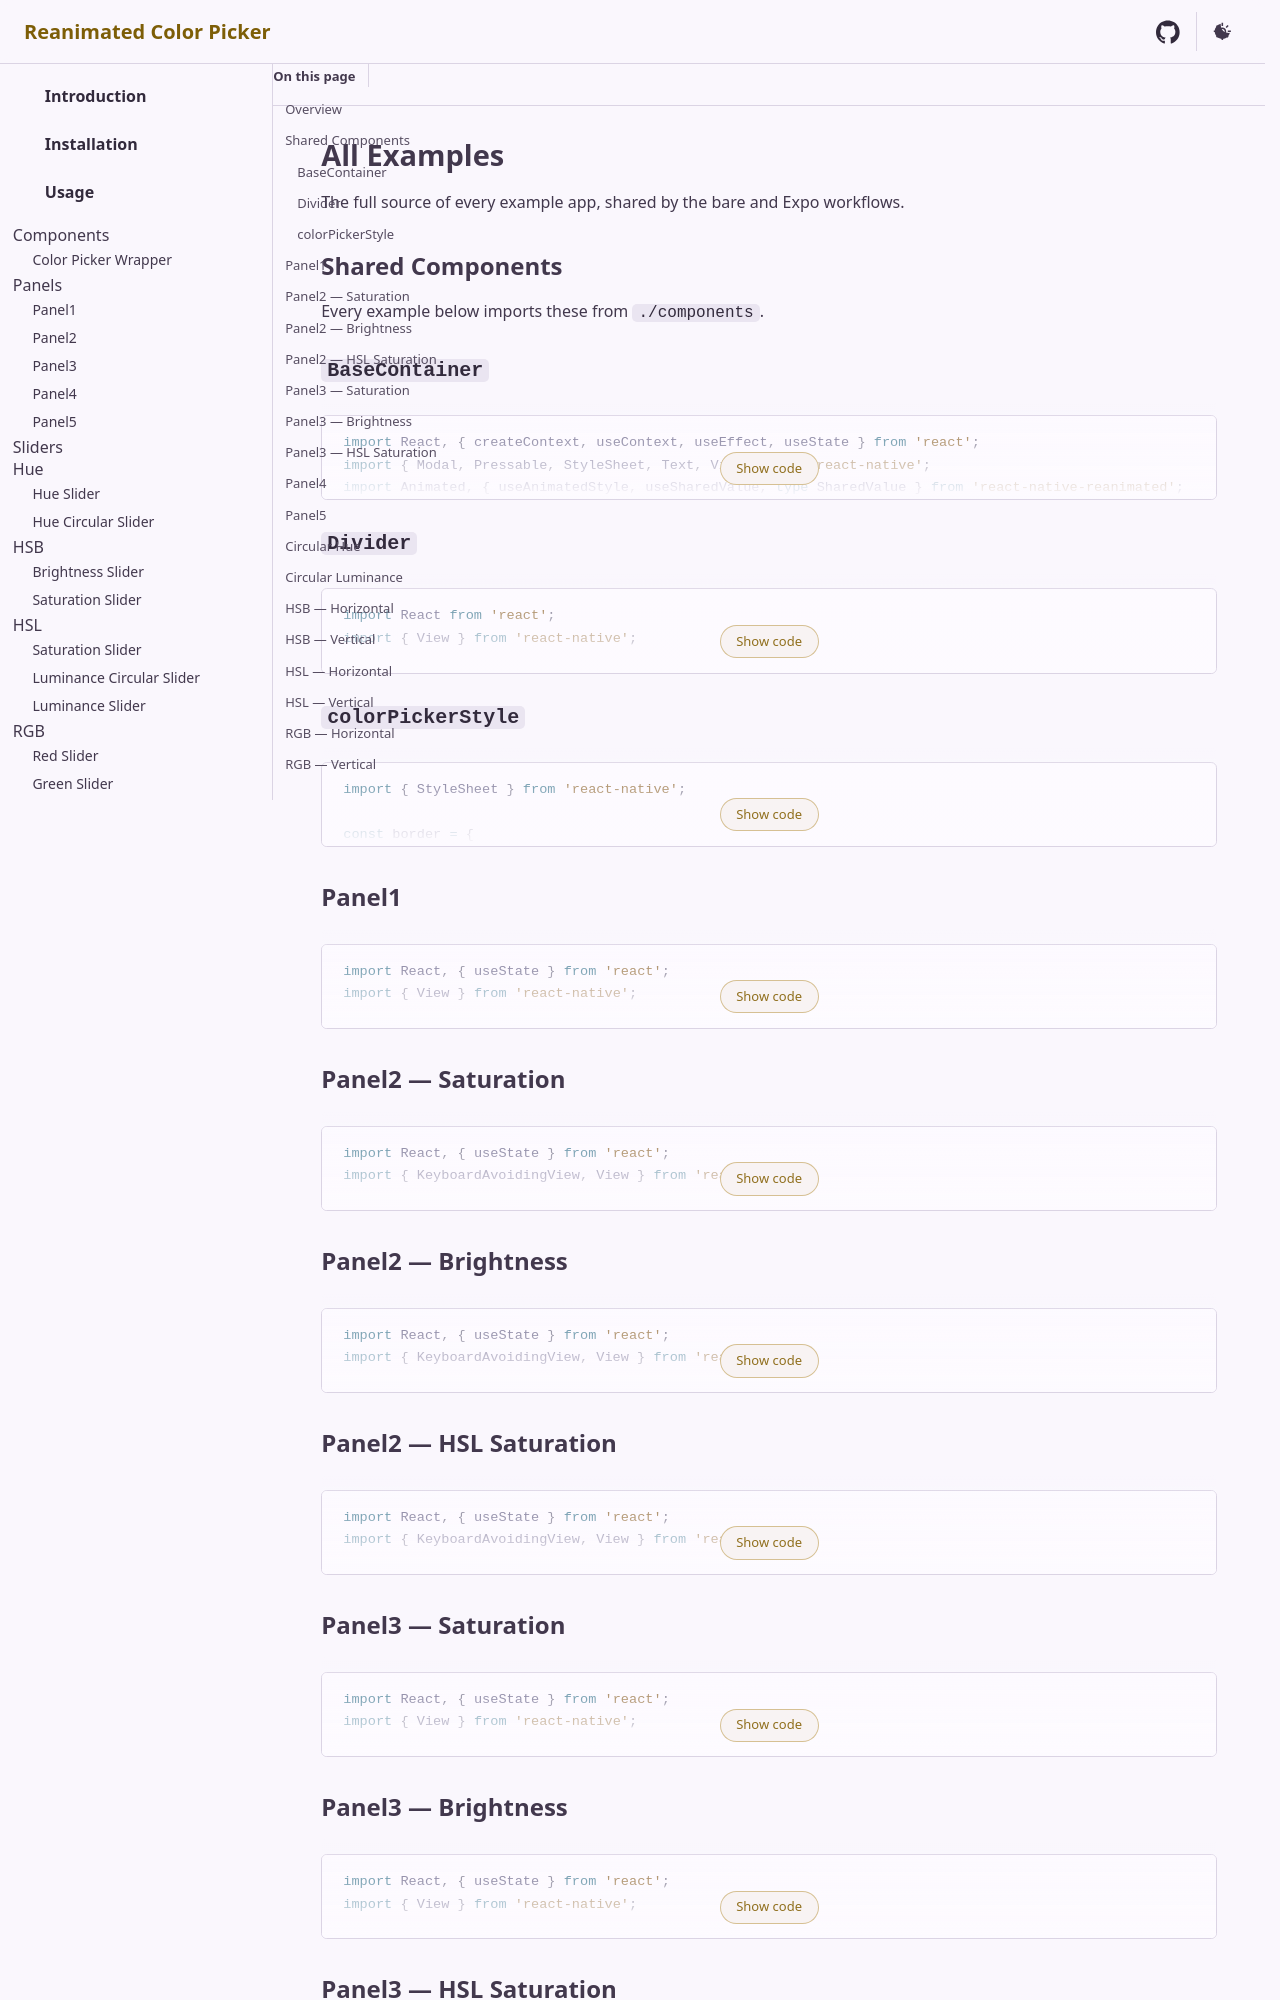

repository: alabsi91/reanimated-color-picker · page: examples-all/index.html · generator: docusaurus

---
layout: "@layouts/document.layout.html"
---

# All Examples

The full source of every example app, shared by the bare and Expo workflows.

## Shared Components

Every example below imports these from `./components`.

### `BaseContainer`

<code-block lang="tsx" collapsible><inline-text src="@examples/components/BaseContainer.tsx"></inline-text></code-block>

### `Divider`

<code-block lang="tsx" collapsible><inline-text src="@examples/components/Divider.tsx"></inline-text></code-block>

### `colorPickerStyle`

<code-block lang="ts" collapsible><inline-text src="@examples/components/colorPickerStyle.ts"></inline-text></code-block>

## Panel1

<code-block lang="tsx" collapsible><inline-text src="@examples/Panel1.tsx"></inline-text></code-block>

## Panel2 — Saturation

<code-block lang="tsx" collapsible><inline-text src="@examples/Panel2Saturation.tsx"></inline-text></code-block>

## Panel2 — Brightness

<code-block lang="tsx" collapsible><inline-text src="@examples/Panel2Brightness.tsx"></inline-text></code-block>

## Panel2 — HSL Saturation

<code-block lang="tsx" collapsible><inline-text src="@examples/Panel2HslSaturation.tsx"></inline-text></code-block>

## Panel3 — Saturation

<code-block lang="tsx" collapsible><inline-text src="@examples/Panel3Saturation.tsx"></inline-text></code-block>
